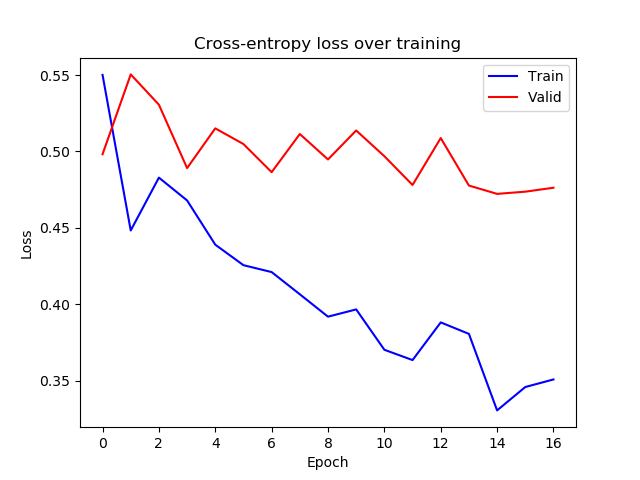

Values plotted in this chart, from the file beside it:
epoch, train_loss, valid_loss
0, 0.5501, 0.4982
1, 0.4483, 0.5504
2, 0.4829, 0.5306
3, 0.4679, 0.4891
4, 0.439, 0.5151
5, 0.4255, 0.5048
6, 0.421, 0.4864
7, 0.4065, 0.5114
8, 0.3918, 0.4948
9, 0.3966, 0.5137
10, 0.3702, 0.4969
11, 0.3634, 0.478
12, 0.3881, 0.5088
13, 0.3805, 0.4777
14, 0.3305, 0.4722
15, 0.3458, 0.4737
16, 0.3507, 0.4762
